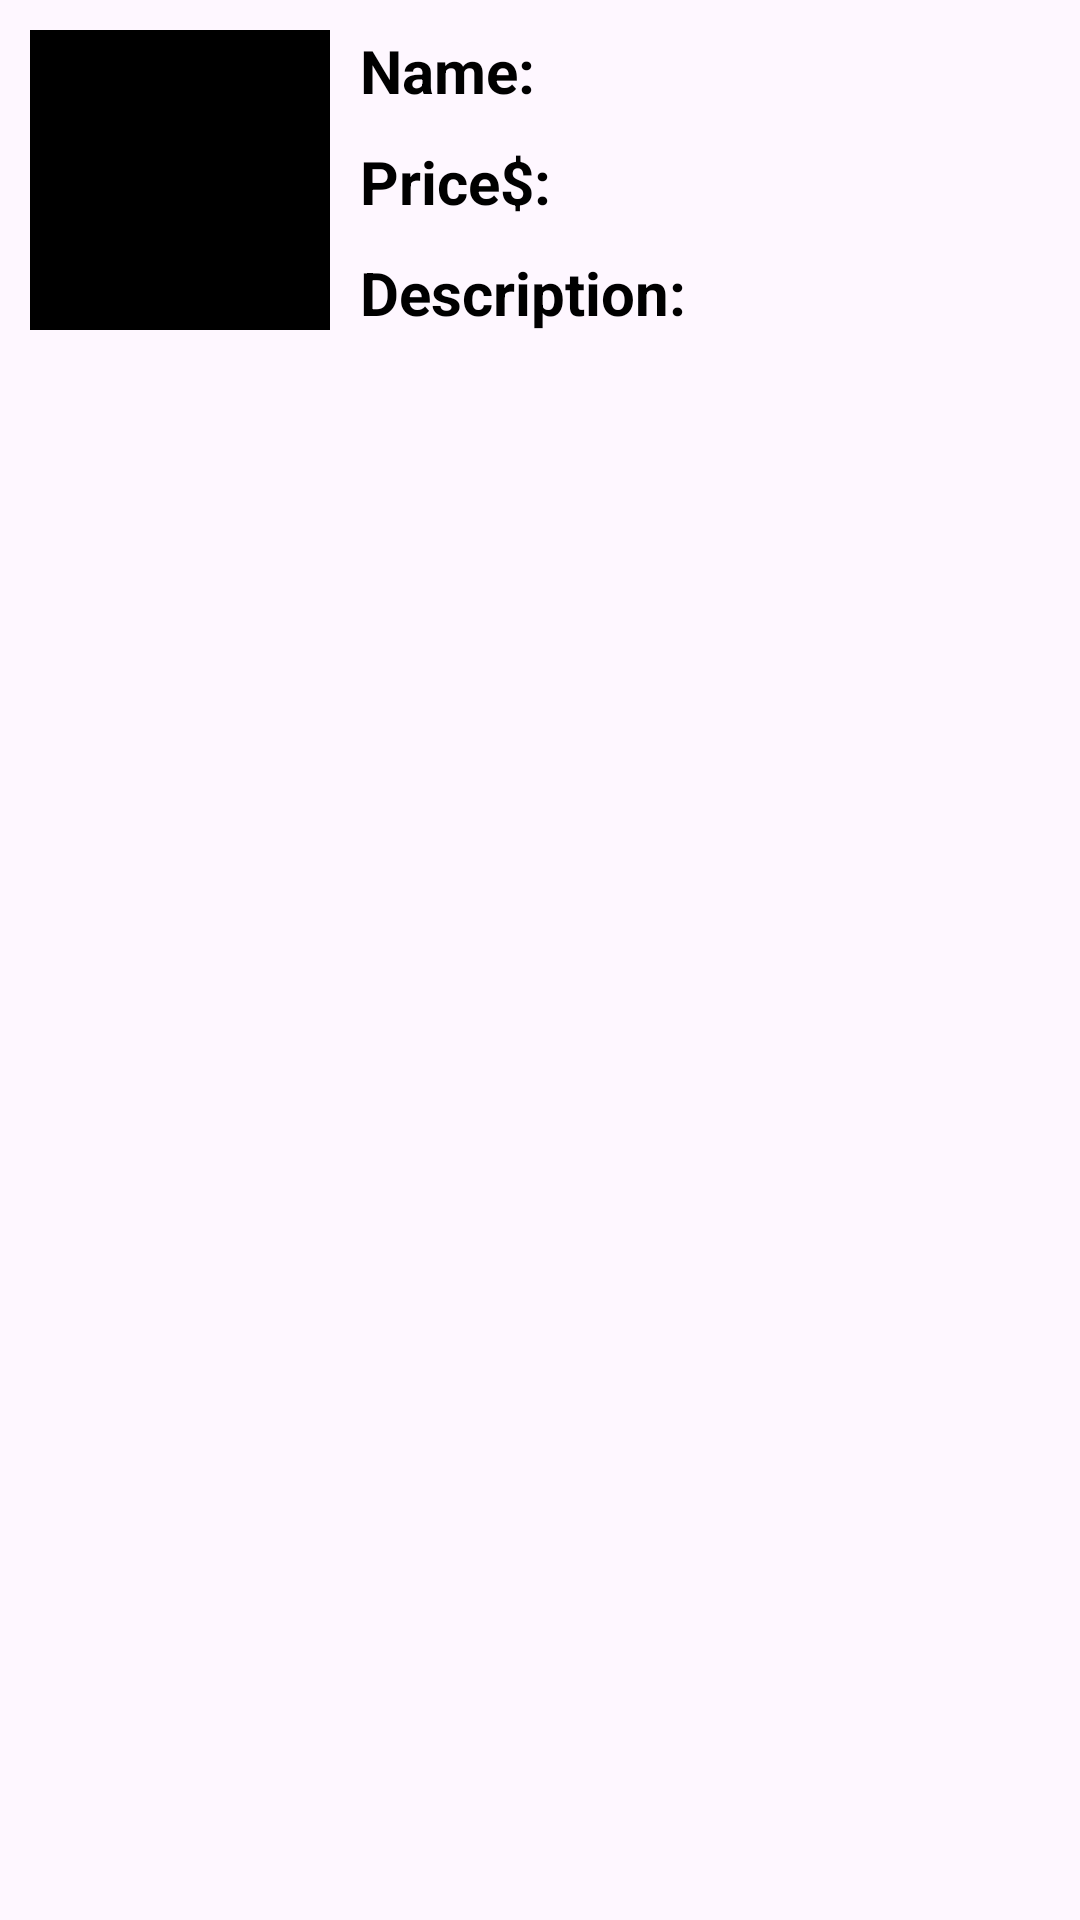

The Android layout XML behind this screen, and the referenced resources:
<!-- AndroidManifest.xml: application theme Theme.ResetApi_DIPTI_AMAD_L40417 -->
<!-- res/layout/product_list_04_17.xml -->
<?xml version="1.0" encoding="utf-8"?>
<androidx.constraintlayout.widget.ConstraintLayout xmlns:android="http://schemas.android.com/apk/res/android"
    android:layout_width="match_parent"
    android:layout_height="wrap_content"
    xmlns:app="http://schemas.android.com/apk/res-auto"
    android:layout_marginHorizontal="10dp"
    android:layout_marginTop="10dp"
    app:cardCornerRadius="10dp"
    app:cardElevation="10dp"
    app:cardMaxElevation="10dp">

    <androidx.constraintlayout.widget.ConstraintLayout
        android:id="@+id/constraintLayout"
        android:layout_width="match_parent"
        android:layout_height="0dp"
        android:padding="10dp"
        app:layout_constraintBottom_toBottomOf="parent"
        app:layout_constraintEnd_toEndOf="parent"
        app:layout_constraintStart_toStartOf="parent"
        app:layout_constraintTop_toTopOf="parent" />

    <ImageView
        android:id="@+id/productImage"
        android:layout_width="100dp"
        android:layout_height="100dp"
        android:layout_marginTop="10dp"
        android:src="@color/black"
        android:layout_marginHorizontal="10dp"
        app:layout_constraintStart_toStartOf="@+id/constraintLayout"
        app:layout_constraintTop_toTopOf="@+id/constraintLayout" />

    <TextView
        android:id="@+id/nameTxt"
        android:layout_width="0dp"
        android:layout_height="wrap_content"
        android:text="Name:"
        android:layout_marginTop="10dp"
        android:textColor="@color/black"
        android:textStyle="bold"
        android:textSize="20sp"
        android:layout_marginHorizontal="10dp"
        app:layout_constraintEnd_toEndOf="parent"
        app:layout_constraintStart_toEndOf="@id/productImage"
        app:layout_constraintTop_toTopOf="parent"/>


    <TextView
        android:id="@+id/productPriceTxt"
        android:layout_width="0dp"
        android:layout_height="wrap_content"
        android:text="Price$:"
        android:textSize="20sp"
        android:layout_marginTop="10dp"
        android:textStyle="bold"
        android:textColor="@color/black"
        app:layout_constraintEnd_toEndOf="parent"
        app:layout_constraintStart_toStartOf="@id/nameTxt"
        app:layout_constraintTop_toBottomOf="@id/nameTxt"/>


    <TextView
        android:id="@+id/productDescriptionTxt"
        android:layout_width="0dp"
        android:layout_height="wrap_content"
        android:text="Description:"
        android:textColor="@color/black"
        android:textStyle="bold"
        android:textSize="20sp"
        android:layout_marginTop="10dp"
        app:layout_constraintEnd_toEndOf="parent"
        app:layout_constraintStart_toStartOf="@id/nameTxt"
        app:layout_constraintTop_toBottomOf="@id/productPriceTxt"/>


</androidx.constraintlayout.widget.ConstraintLayout>
<!-- resources referenced by this layout -->
<resources>
  <style name="Theme.ResetApi_DIPTI_AMAD_L40417" parent="Base.Theme.ResetApi_DIPTI_AMAD_L40417" />
  <style name="Base.Theme.ResetApi_DIPTI_AMAD_L40417" parent="Theme.Material3.DayNight.NoActionBar">
          
          
      </style>
  <!-- not gathered from this repository: default colours our renderer supplied (Android Studio template values) -->
  <color name="black">#FF000000</color>
</resources>
